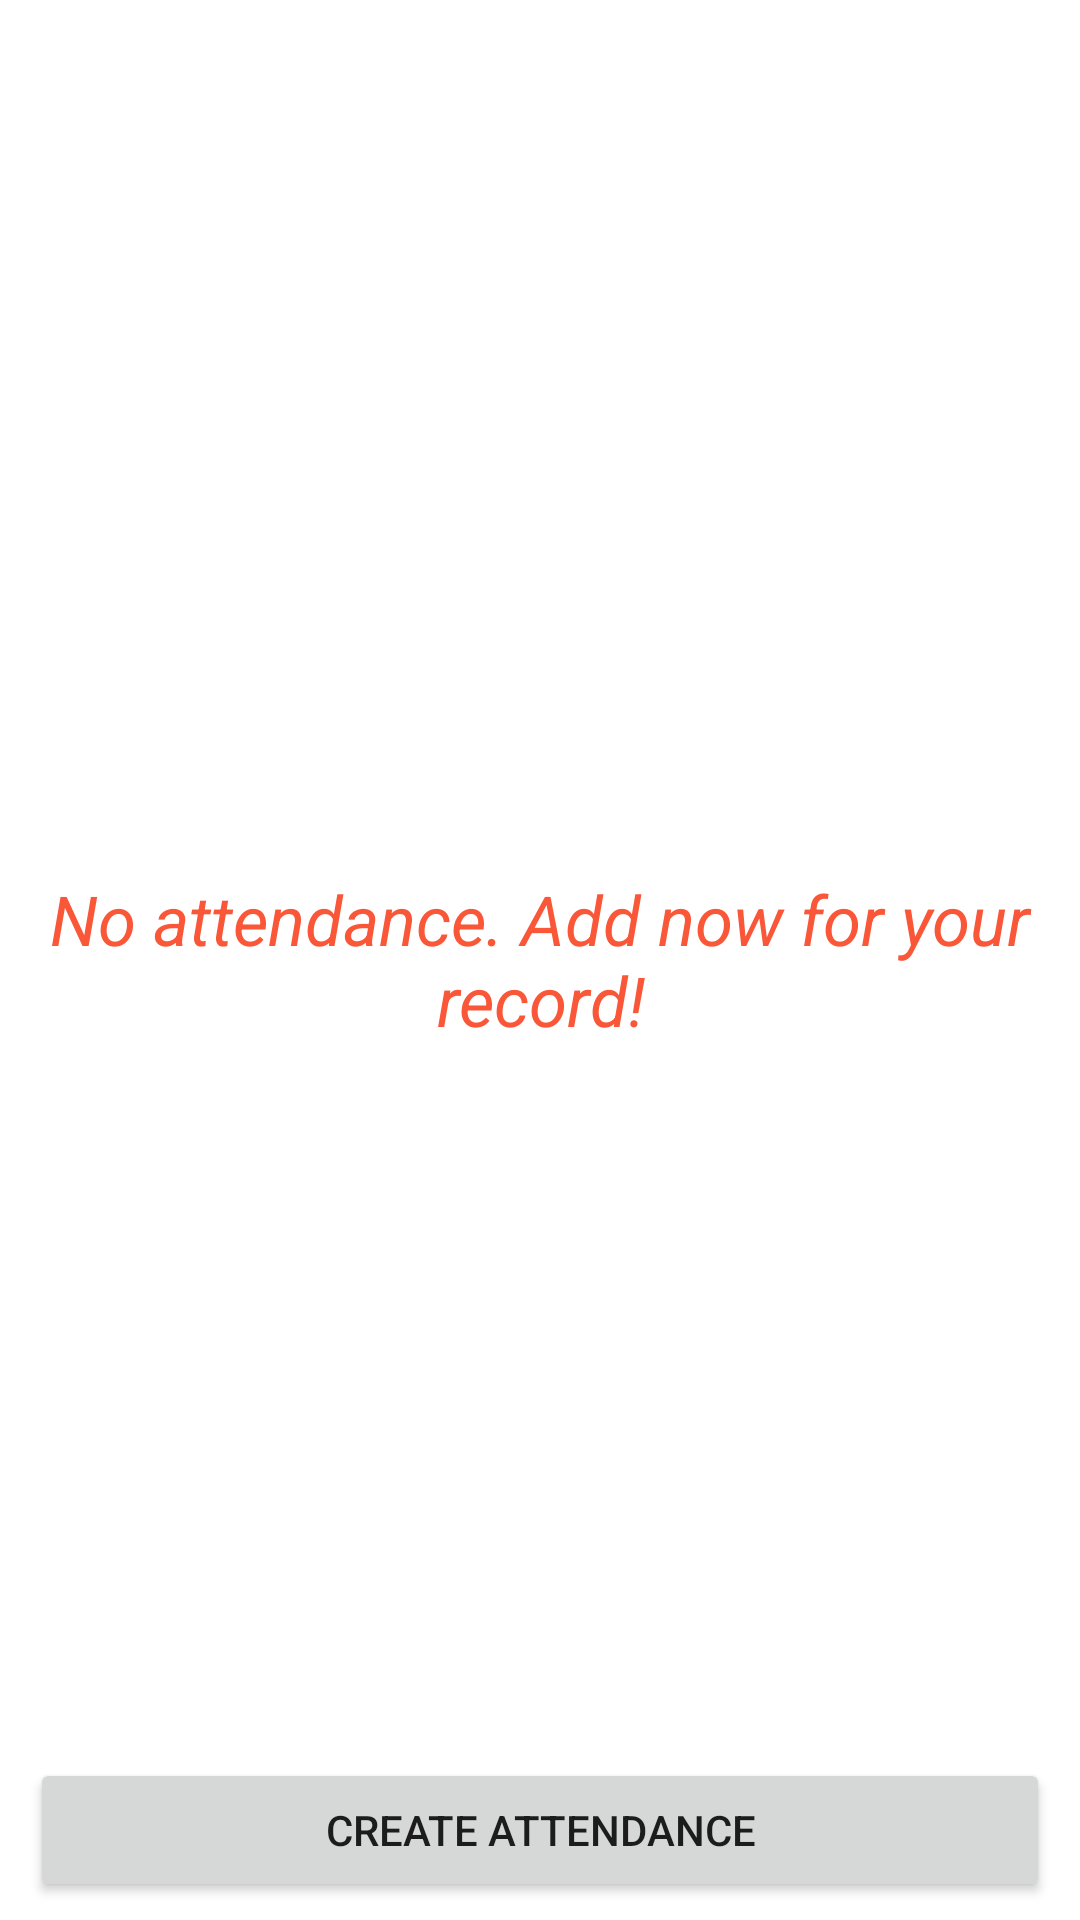

Produce the Android XML layout that renders to this screen, including the resource entries it uses.
<!-- AndroidManifest.xml: application theme Theme.SafeSite -->
<!-- res/layout/activity_attendance_main.xml -->
<?xml version="1.0" encoding="utf-8"?>
<RelativeLayout xmlns:android="http://schemas.android.com/apk/res/android"
    xmlns:app="http://schemas.android.com/apk/res-auto"
    xmlns:tools="http://schemas.android.com/tools"
    android:layout_width="match_parent"
    android:layout_height="match_parent"
    android:orientation="vertical"
    tools:context=".attendance.AttendanceMainActivity">

    <ListView
        android:id="@+id/date_item_list"
        android:layout_width="match_parent"
        android:layout_height="wrap_content"
        android:layout_above="@id/add_date_list_btn"
        android:layout_alignParentTop="true"
        android:layout_marginStart="5sp"
        android:layout_marginTop="5sp"
        android:layout_marginEnd="5sp"
        android:layout_marginBottom="5sp" />

    <TextView
        android:id="@+id/no_date_list"
        android:layout_width="match_parent"
        android:layout_height="wrap_content"
        android:layout_centerInParent="true"
        android:layout_marginStart="10sp"
        android:layout_marginTop="10sp"
        android:layout_marginEnd="10sp"
        android:layout_marginBottom="10sp"
        android:gravity="center"
        android:text="@string/no_attendance_list"
        android:textColor="@color/darkOrange"
        android:textSize="23sp"
        android:textStyle="italic" />

    <Button
        android:id="@+id/add_date_list_btn"
        android:layout_width="match_parent"
        android:layout_height="wrap_content"
        android:layout_alignParentBottom="true"
        android:layout_marginStart="10sp"
        android:layout_marginTop="10sp"
        android:layout_marginEnd="10sp"
        android:layout_marginBottom="6dp"
        android:onClick="showCreateDateDialog"
        android:text="@string/enter_attendance_date" />
</RelativeLayout>
<!-- resources referenced by this layout -->
<resources>
  <color name="darkOrange">#F95738</color>
  <string name="enter_attendance_date">Create attendance</string>
  <string name="no_attendance_list">No attendance. Add now for your record!</string>
  <style name="Theme.SafeSite" parent="Theme.MaterialComponents.DayNight.DarkActionBar">
          
          <item name="colorPrimary">@color/darkOrange</item>
          <item name="colorPrimaryVariant">@color/purple_700</item>
          <item name="colorOnPrimary">@color/white</item>
          
          <item name="colorSecondary">@color/teal_200</item>
          <item name="colorSecondaryVariant">@color/teal_700</item>
          <item name="colorOnSecondary">@color/black</item>
          
          <item name="android:statusBarColor">?attr/colorPrimaryVariant</item>
          
      </style>
  <color name="purple_700">#FF3700B3</color>
  <color name="white">#FFFFFFFF</color>
  <color name="teal_200">#FF03DAC5</color>
  <color name="teal_700">#FF018786</color>
  <color name="black">#000000</color>
</resources>
